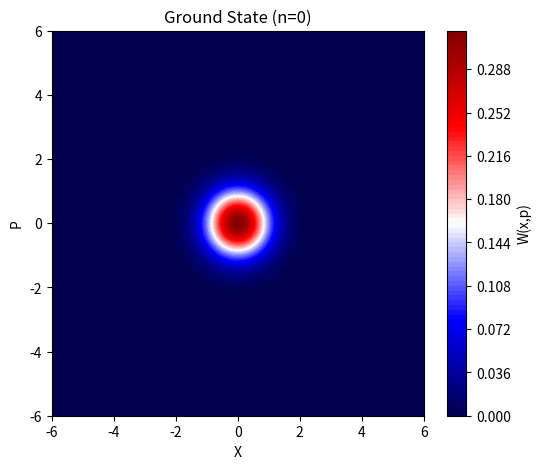
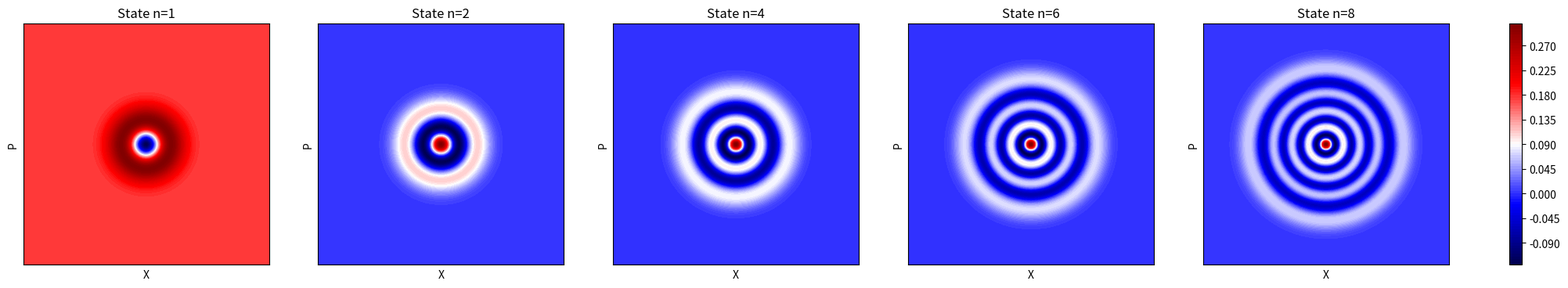
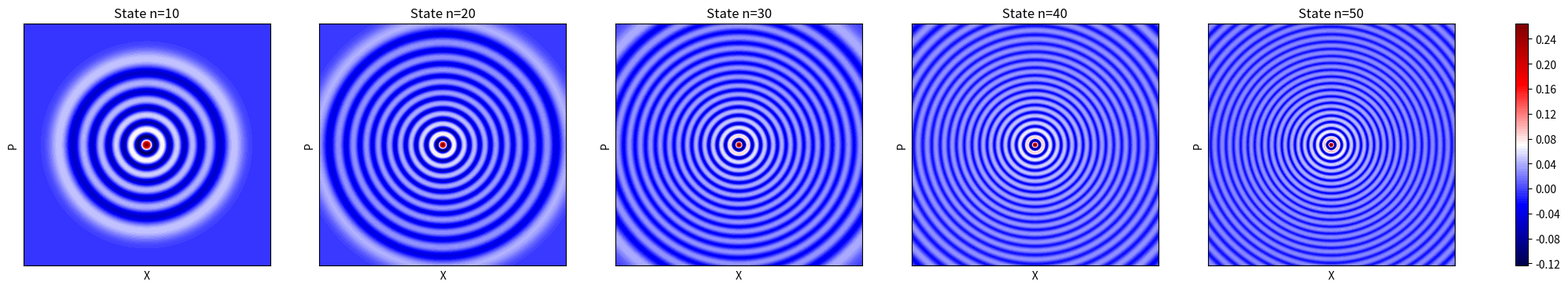

Reproduce these figures in Python, in order.
import numpy as np
import matplotlib.pyplot as plt
from scipy.special import genlaguerre

def wigner_fock_analytic(x, p, n):
    xi = 2 * (x**2 + p**2)
    prefactor = ((-1)**n) / np.pi
    envelope = np.exp(-(x**2 + p**2))
    laguerre = genlaguerre(n, 0)(xi)
    return prefactor * envelope * laguerre

def main():
    x = np.linspace(-6, 6, 200)
    p = np.linspace(-6, 6, 200)
    X, P = np.meshgrid(x, p)

    n_low = [1, 2, 4, 6, 8]
    n_high = [10, 20, 30, 40, 50]

    plt.figure(figsize=(6, 5))
    W0 = wigner_fock_analytic(X, P, 0)
    plt.contourf(X, P, W0, levels=100, cmap='seismic')
    plt.colorbar(label='W(x,p)')
    plt.title('Ground State (n=0)')
    plt.xlabel('X')
    plt.ylabel('P')
    plt.savefig('wigner_n0.png')
    plt.close()

    fig2, ax2 = plt.subplots(1, 5, figsize=(25, 4))
    for i, n in enumerate(n_low):
        W = wigner_fock_analytic(X, P, n)
        c = ax2[i].contourf(X, P, W, levels=100, cmap='seismic')
        ax2[i].set_title(f'State n={n}')
        ax2[i].set_xlabel('X')
        ax2[i].set_ylabel('P')
        ax2[i].set_xticks([])
        ax2[i].set_yticks([])
    fig2.colorbar(c, ax=ax2, orientation='vertical', fraction=0.02, pad=0.04)
    plt.savefig('wigner_low_n.png')
    plt.close()

    fig3, ax3 = plt.subplots(1, 5, figsize=(25, 4))
    for i, n in enumerate(n_high):
        W = wigner_fock_analytic(X, P, n)
        c = ax3[i].contourf(X, P, W, levels=100, cmap='seismic')
        ax3[i].set_title(f'State n={n}')
        ax3[i].set_xlabel('X')
        ax3[i].set_ylabel('P')
        ax3[i].set_xticks([])
        ax3[i].set_yticks([])
    fig3.colorbar(c, ax=ax3, orientation='vertical', fraction=0.02, pad=0.04)
    plt.savefig('wigner_high_n.png')
    plt.close()

if __name__ == "__main__":
    main()
